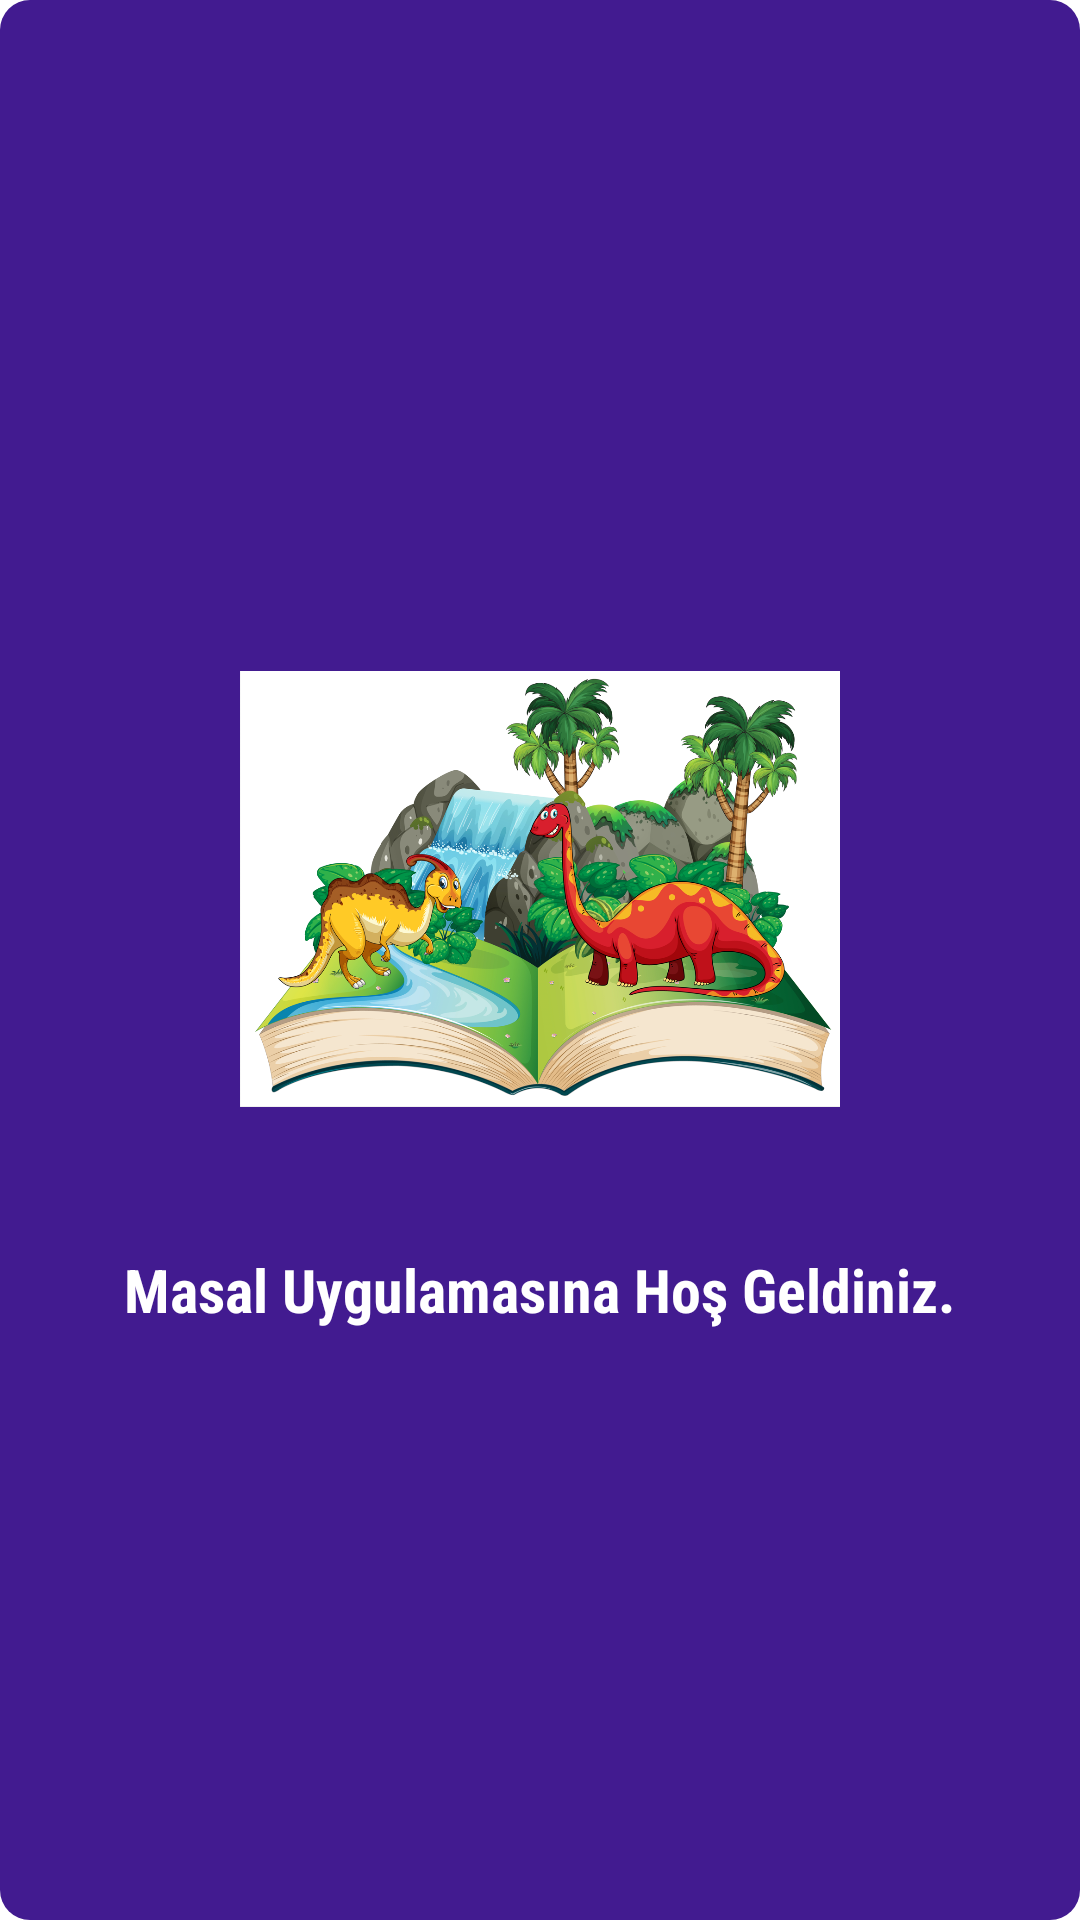

Write the Android layout XML for this screen, with the resource values it uses.
<!-- AndroidManifest.xml: application theme Theme.MaterialComponents.Light.NoActionBar -->
<!-- res/layout/activity_splash.xml -->
<?xml version="1.0" encoding="utf-8"?>
<LinearLayout xmlns:android="http://schemas.android.com/apk/res/android"
    xmlns:app="http://schemas.android.com/apk/res-auto"
    xmlns:tools="http://schemas.android.com/tools"
    android:layout_width="match_parent"
    android:layout_height="match_parent"
    android:background="@drawable/shape_button01"
    android:gravity="center"
    android:orientation="vertical"
    tools:context=".MainActivity">

    <ImageView
        android:layout_width="200dp"
        android:layout_height="200dp"
        android:src="@drawable/logo" />

    <TextView
        android:layout_width="wrap_content"
        android:layout_height="wrap_content"
        android:layout_marginTop="20dp"
        android:fontFamily="sans-serif-condensed"
        android:text="Masal Uygulamasına Hoş Geldiniz."
        android:textColor="@color/white"
        android:textSize="20sp"
        android:textStyle="bold"

        />
</LinearLayout>
<!-- resources referenced by this layout -->
<resources>
  <color name="white">#FFFFFFFF</color>
  <!-- drawable logo: png bitmap (drawable, 962468 bytes) -->
  <!-- drawable shape_button01 (drawable) -->
  <?xml version="1.0" encoding="utf-8"?>
  <shape xmlns:android="http://schemas.android.com/apk/res/android">
  <solid android:color="@color/purple_500"></solid>
      <corners android:radius="10dp"/>
  </shape>
  <color name="purple_500">#421B90</color>
</resources>
